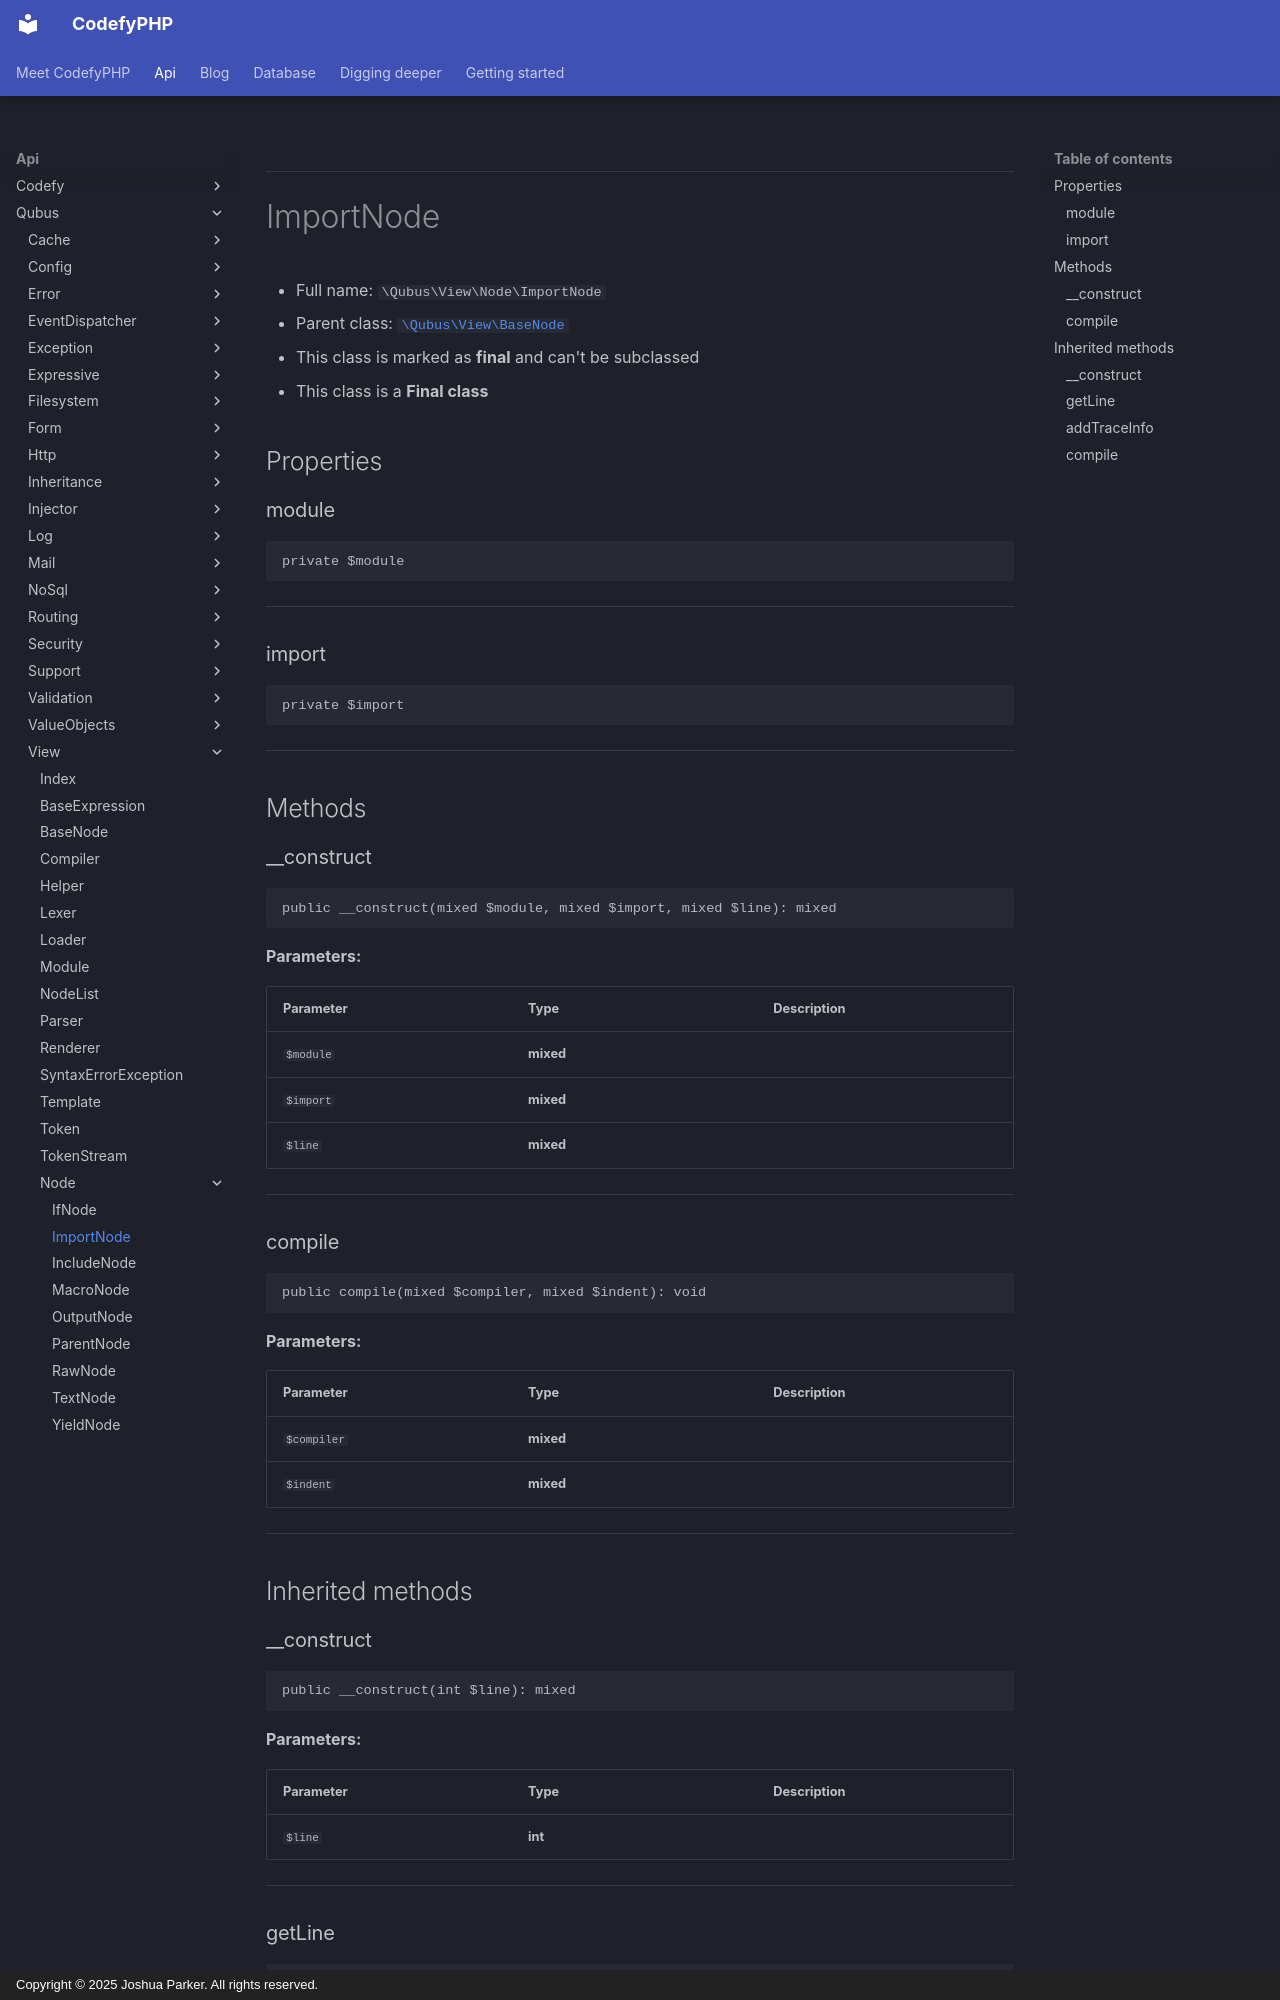

repository: codefyphp/docs · page: api/Qubus/View/Node/ImportNode/index.html · generator: mkdocs · copyright: Copyright © 2025 Joshua Parker. All rights reserved.

***

# ImportNode





* Full name: `\Qubus\View\Node\ImportNode`
* Parent class: [`\Qubus\View\BaseNode`](../BaseNode.md)
* This class is marked as **final** and can't be subclassed
* This class is a **Final class**



## Properties


### module



```php
private $module
```






***

### import



```php
private $import
```






***

## Methods


### __construct



```php
public __construct(mixed $module, mixed $import, mixed $line): mixed
```








**Parameters:**

| Parameter | Type | Description |
|-----------|------|-------------|
| `$module` | **mixed** |  |
| `$import` | **mixed** |  |
| `$line` | **mixed** |  |





***

### compile



```php
public compile(mixed $compiler, mixed $indent): void
```








**Parameters:**

| Parameter | Type | Description |
|-----------|------|-------------|
| `$compiler` | **mixed** |  |
| `$indent` | **mixed** |  |





***


## Inherited methods


### __construct



```php
public __construct(int $line): mixed
```








**Parameters:**

| Parameter | Type | Description |
|-----------|------|-------------|
| `$line` | **int** |  |





***
